The GitHub repository Diana119-collab/naturatech contains a labelled image folder "birds" with 6 categories: cormoran, garza azul, gaviota, not bird, Peruvian pelican, playerito. Examples follow, each with its label.

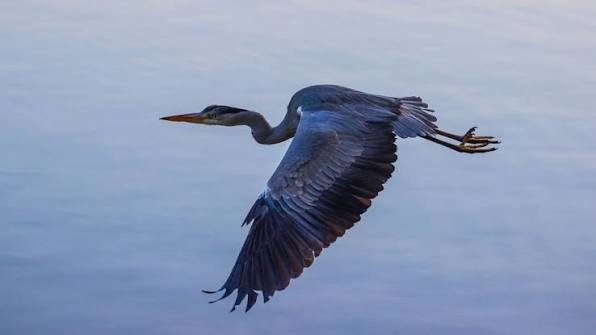
Label: garza azul

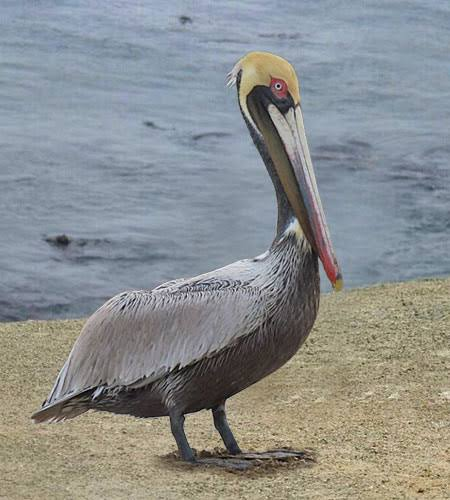
Label: Peruvian pelican

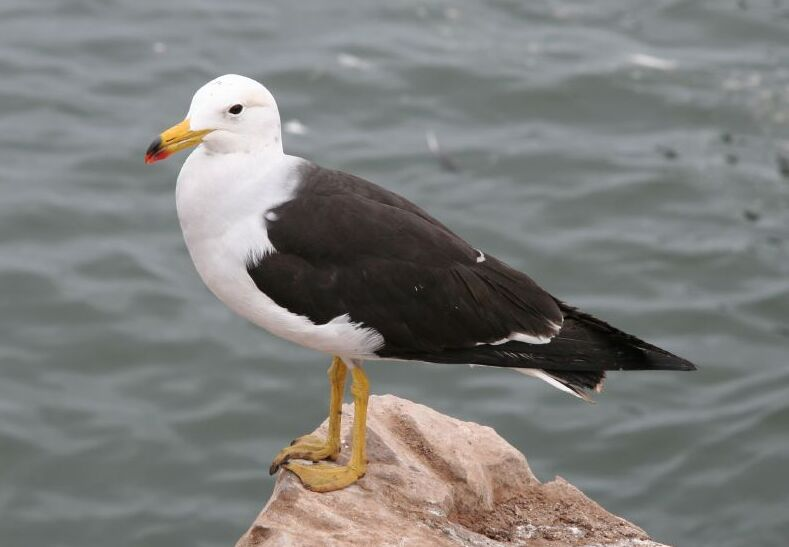
Label: gaviota

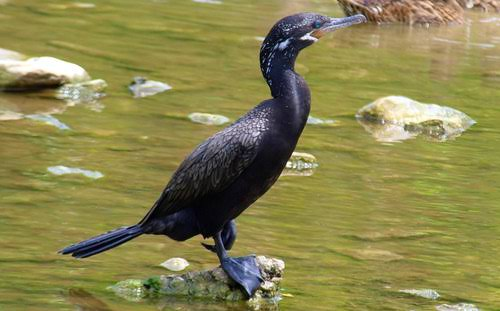
Label: cormoran

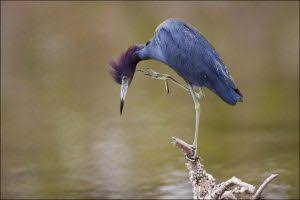
Label: garza azul

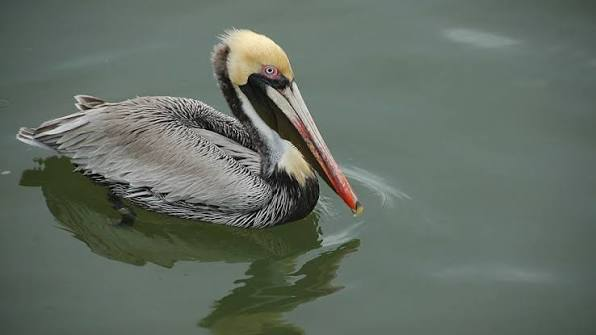
Label: Peruvian pelican
